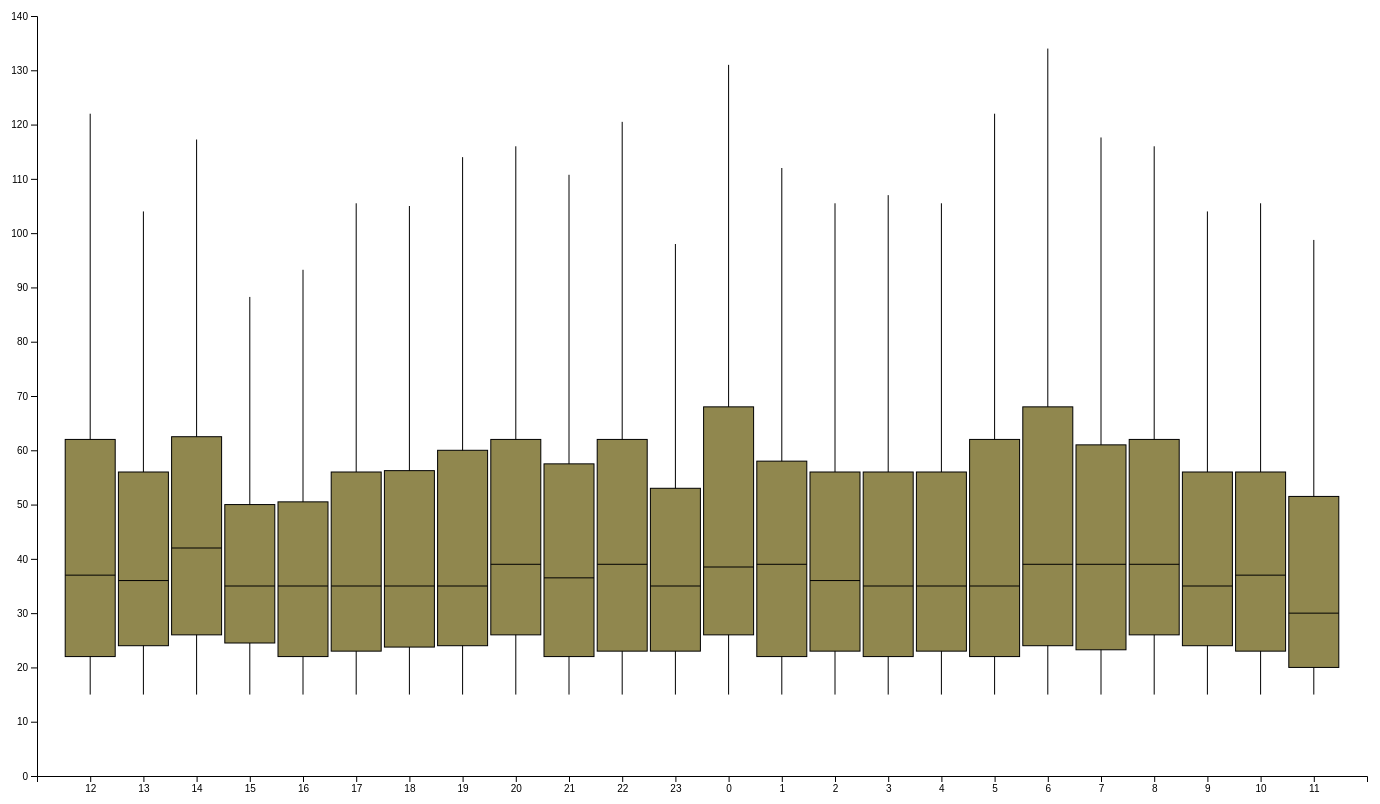
D3 v4 page, settled after 480 driven frames (8 s of simulated time); the page loaded 1 data file(s).


            // set the dimensions and margins of the graph
            var margin = {top: 10, right: 30, bottom: 30, left: 40},
            width = 1400 - margin.left - margin.right,
            height = 800 - margin.top - margin.bottom;

            // append the svg object to the body of the page
            var svg = d3.select("#BoxPlot")
            .append("svg")
            .attr("width", width + margin.left + margin.right)
            .attr("height", height + margin.top + margin.bottom)
            .append("g")
            .attr("transform",
            "translate(" + margin.left + "," + margin.top + ")");

            // Read the data and compute summary statistics for each specie
            d3.csv("earthquakes.csv", function (d) {
                return{
                    id : d.id,
                    impact: {
                        gap: +d.gap,
                        magnitude: +d.magnitude,
                        significance: +d.significance
                    },
                    location: {
                        depth: +d.depth,
                        distance: +d.distance,
                        latitude: +d.latitude,
                        longitude: +d.longitude,
                        name: d.name
                    },
                    time: {
                        hour: +d.hour
                    }
                }
            }).then(function (data) {
                /*console.log(data);*/
                // Compute quartiles, median, inter quantile range min and max --> these info are then used to draw the box.
                var sumstat = d3.nest() // nest function allows to group the calculation per level of a factor
                    .key(function(d) {
                        console.log(d.time.hour);
                        return d.time.hour;
                    })
                    .rollup(function(d) {
                        mapout = d.map(function(g) { return Number(g.impact.significance);}).sort(d3.ascending)
                        q1 = d3.quantile(d.map(function(g) { return Number(g.impact.significance);}).sort(d3.ascending),.25)
                        median = d3.quantile(d.map(function(g) { return Number(g.impact.significance);}).sort(d3.ascending),.5)
                        q3 = d3.quantile(d.map(function(g) { return Number(g.impact.significance);}).sort(d3.ascending),.75)
                        interQuantileRange = q3 - q1

                        min = mapout[0]
                        max = q3 + 1.5 * interQuantileRange
                        return({q1: q1, median: median, q3: q3, interQuantileRange: interQuantileRange, min: min, max: max})
                    })
                    .entries(data);

                console.log(sumstat);

                var x = d3.scaleBand()
                    .range([ 0, width ])
                    .domain(['12', '13', '14', '15', '16', '17', '18', '19', '20', '21', '22', '23',"0", "1", "2", '3', '4', '5', '6', '7', '8', '9', '10','11'])
                    .paddingInner(2)
                    .paddingOuter(1)
                svg.append("g")
                    .attr("transform", "translate(0," + height + ")")
                    .call(d3.axisBottom(x))
                // Show the Y scale
                var y = d3.scaleLinear()
                    .domain([0,140])
                    .range([height, 0])
                svg.append("g").call(d3.axisLeft(y))

                // Show the main vertical line
                svg
                    .selectAll("vertLines")
                    .data(sumstat)
                    .enter()
                    .append("line")
                    .attr("x1", function(d){return(x(d.key))})
                    .attr("x2", function(d){return(x(d.key))})
                    .attr("y1", function(d){return(y(d.value.min))})
                    .attr("y2", function(d){return(y(d.value.max))})
                    .attr("stroke", "black")
                    .style("width", 40)

                // rectangle for the main box
                var boxWidth = 50
                svg
                    .selectAll("boxes")
                    .data(sumstat)
                    .enter()
                    .append("rect")
                    .attr("x", function(d){/*console.log(d.key);*/return(x(d.key)-boxWidth/2)})
                    .attr("y", function(d){return(y(d.value.q3))})
                    .attr("height", function(d){return(y(d.value.q1)-y(d.value.q3))})
                    .attr("width", boxWidth )
                    .attr("stroke", "black")
                    .style("fill", "#90874E")

                // Show the median
                svg
                    .selectAll("medianLines")
                    .data(sumstat)
                    .enter()
                    .append("line")
                    .attr("x1", function(d){return(x(d.key)-boxWidth/2) })
                    .attr("x2", function(d){return(x(d.key)+boxWidth/2) })
                    .attr("y1", function(d){return(y(d.value.median))})
                    .attr("y2", function(d){return(y(d.value.median))})
                    .attr("stroke", "black")
                    .style("width", 80)
            })
    

### data: earthquakes.csv
id, gap, magnitude, significance, depth, distance, latitude, longitude, name, hour
us10006ds7, 27, 5.6, 482, 64.69, 0.225, 51.54, 179.6, Alaska, 12
nc72672610, 32, 5.09, 899, 14.45, 0.155, 39.33, -122.8, California, 22
us10006egr, 134, 4.8, 359, 10, 1.134, 7.791, -82.04, Panama, 12
us20006trx, 106, 4.7, 340, 33.98, 0.989, 51.99, 175.2, Alaska, 1
us10006ek2, 122, 4.6, 333, 21.58, 0.297, 9.632, -84.13, Costa Rica, 12
us20006u2u, 109, 4.6, 326, 35, 1.422, 52.05, 177.3, Alaska, 19
us10006bx6, 52, 4.5, 312, 17.66, 0.571, 10.61, -83.83, Costa Rica, 2
us10006c9f, 146, 4.5, 313, 11.01, 0.132, 8.494, -82.98, Costa Rica, 2
us10006dpm, 174, 4.5, 312, 61.65, 1.219, 52.24, -171.6, Alaska, 0
nc72670060, 174, 4.48, 779, 6.87, 0.07481, 40.15, -120.2, California, 0
us100068a3, 78, 4.3, 284, 47.8, 1.98, 9.252, -77.83, Panama, 0
us100068xc, 174, 4.3, 284, 6.37, 0.953, 51.41, -179.2, Alaska, 1
us10006bzv, 148, 4.3, 284, 10, 2.539, 6.025, -82.67, Panama, 20
us10006drs, 178, 4.3, 284, 31.56, 0.853, 51.98, -170.1, Alaska, 10
us10006e10, 93, 4.3, 284, 137, 0.904, 51.94, 178.2, Alaska, 18
ak13872309, 0, 4.3, 284, 26.6, 0, 50.87, 177.8, Alaska, 22
us100067z6, 56, 4.2, 271, 10, 1.639, 42.96, 40.9, Georgia, 2
ak13853965, 0, 4.2, 275, 23.3, 0, 61.6, -146.3, Alaska, 13
ak13824636, 0, 4.1, 293, 38.2, 0, 62.05, -149.4, Alaska, 20
ak13840522, 0, 4.1, 264, 111.2, 0, 59.73, -153.3, Alaska, 14
ak13846870, 0, 4.1, 259, 8.1, 0, 56.98, -157.8, Alaska, 15
us10006ebk, 59, 4.1, 266, 6.075, 0, 36.25, -98.45, Oklahoma, 22
us20006u1q, 155, 4.1, 260, 28.59, 0.431, 8.948, -83.69, Costa Rica, 9
ci37644544, 30, 4.03, 266, 3.2, 0.03565, 32.96, -115.8, California, 12
us100068gx, 205, 4, 246, 42.98, 1.068, 52.78, -166.5, Alaska, 14
us100069yf, 196, 4, 246, 34.95, 0.851, 51.46, -173.7, Alaska, 20
us10006ckm, 42, 4, 285, 5, 0.154, 35.68, -97.19, Oklahoma, 7
us10006d79, 49, 4, 264, 10.55, 0.153, 36.64, -98.08, Oklahoma, 1
us10006eew, 20, 4, 531, 1.18, 0.074, 35.69, -97.11, Oklahoma, 9
nc72670070, 143, 3.99, 255, 5.31, 0.3046, 40.15, -120.2, California, 0
us100069ry, 0, 3.9, 234, 1, 0, 60.16, -139.6, Alaska, 11
pr16220001, 237.6, 3.9, 234, 101, 1.137, 19.44, -65.44, Puerto Rico, 22
us10006fgh, 209, 3.9, 234, 45.97, 0.829, 51.39, -174.5, Alaska, 20
us10006cgg, 0, 3.9, 323, 6.6, 0, 36.21, -97.57, Oklahoma, 17
us10006g0b, 64, 3.9, 236, 4.51, 0.449, 36.99, -104.9, Colorado, 12
nc72673090, 111, 3.84, 229, 8.04, 0.1169, 39.96, -122.8, California, 9
ak13817067, 201.6, 3.8, 222, 72.5, 1.385, 51.83, 176.3, Alaska, 7
us10006d4t, 210, 3.8, 222, 35.72, 1.416, 51.26, -174.2, Alaska, 18
ak13842401, 0, 3.8, 222, 17.6, 0, 51.61, -174.3, Alaska, 23
ak13877140, 0, 3.8, 222, 11.4, 0, 67.23, -143, Alaska, 7
hv61387321, 43, 3.76, 224, 2.969, 0.01005, 19.39, -155.2, Hawaii, 18
nc72669395, 194, 3.74, 243, 8.95, 0.05725, 40.14, -120.2, California, 7
us10006a44, 220, 3.7, 211, 10, 1.97, 53.15, -161.3, Alaska, 20
us10006cgk, 30, 3.7, 213, 6.444, 0, 36.21, -97.57, Oklahoma, 17
nc72677741, 49, 3.62, 206, 4.4, 0.06266, 36.7, -121.3, California, 12
us20006i31, 129, 3.6, 199, 28.02, 0.352, 55.16, -159.4, Alaska, 9
us10006898, 37, 3.6, 213, 4.725, 0, 36.22, -97.57, Oklahoma, 21
ak13819823, 0, 3.6, 199, 75.3, 0, 60.76, -151.7, Alaska, 21
ak13829911, 0, 3.6, 199, 63.6, 0, 57.84, -154.9, Alaska, 8
us10006c2m, 194, 3.6, 199, 47.45, 0.482, 51.8, -175.2, Alaska, 23
us10006cge, 0, 3.6, 200, 6.9, 0, 36.21, -97.58, Oklahoma, 17
ci37449175, 52, 3.54, 199, 1.68, 0.1589, 36.4, -117.9, California, 23
nc72682391, 76, 3.53, 206, 1.96, 0.008494, 37.62, -118.9, California, 17
ak13815507, 201.6, 3.5, 188, 27.1, 0.8453, 52.84, -166.9, Alaska, 16
uw61173722, 95, 3.5, 205, 35.24, 0.06579, 47.17, -123.7, Washington, 14
us10006cse, 208, 3.5, 188, 35.08, 0.83, 51.62, -173.3, Alaska, 18
pr16216005, 241.2, 3.5, 188, 30, 0.6737, 19.14, -66.38, Puerto Rico, 9
ak13829589, 0, 3.5, 188, 25.7, 0, 51.21, -177.7, Alaska, 1
us10006cmu, 34, 3.5, 188, 5.246, 0, 35.66, -97.18, Oklahoma, 12
ak13841855, 0, 3.5, 188, 24.8, 0, 57.73, -137.8, Alaska, 3
... 4,343 more rows